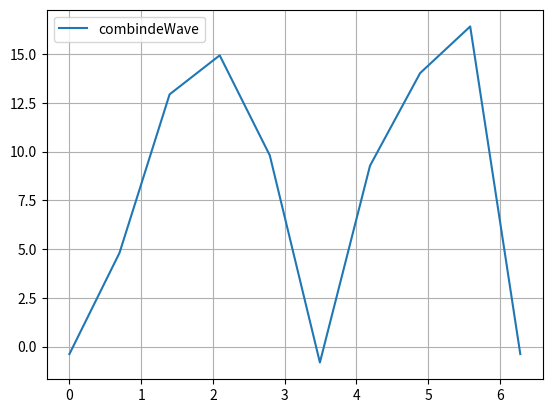

Recreate this plot in Python.
import matplotlib.pyplot as plt
import numpy as np
import random

sample_rate = 10
signal = []
antalBølger = 5


def waveGenerater(amplitude, vinkelfrekvens, faseforskydning, k, t):
    f = (amplitude * np.sin(vinkelfrekvens * t + faseforskydning) + k)
    return f

def timeGenerator(sample_rate):
    t = np.linspace(0, 2 * np.pi, sample_rate)
    return t


for i in range(antalBølger):
    signal.append(waveGenerater(random.randint(1, 5), random.randint(1, 5), random.randint(1, 5), random.randint(1, 5), timeGenerator(sample_rate)))

    combindeWave = np.sum(signal, axis=0)

print(timeGenerator(sample_rate))
print(waveGenerater(1, 1, 1, 1, timeGenerator(sample_rate)))

plt.plot(timeGenerator(sample_rate), combindeWave, label='combindeWave')
plt.legend()
plt.grid()

plt.show()